Dataset: augmented (GitHub, AtulV2/Industrial_Surface_Defect_Classification). Classes: crazing, inclusion, pitted surface, rolled-in scale, scratches.

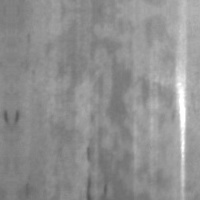
Label: scratches

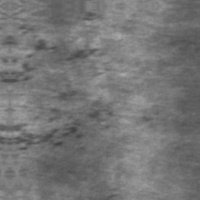
Label: rolled-in scale

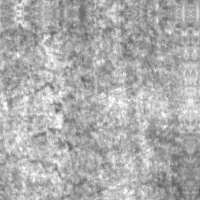
Label: crazing

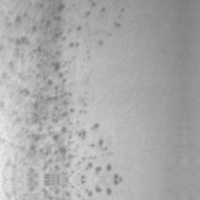
Label: pitted surface

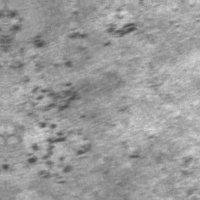
Label: rolled-in scale

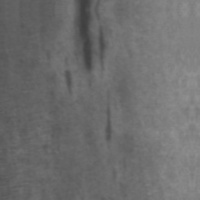
Label: inclusion
